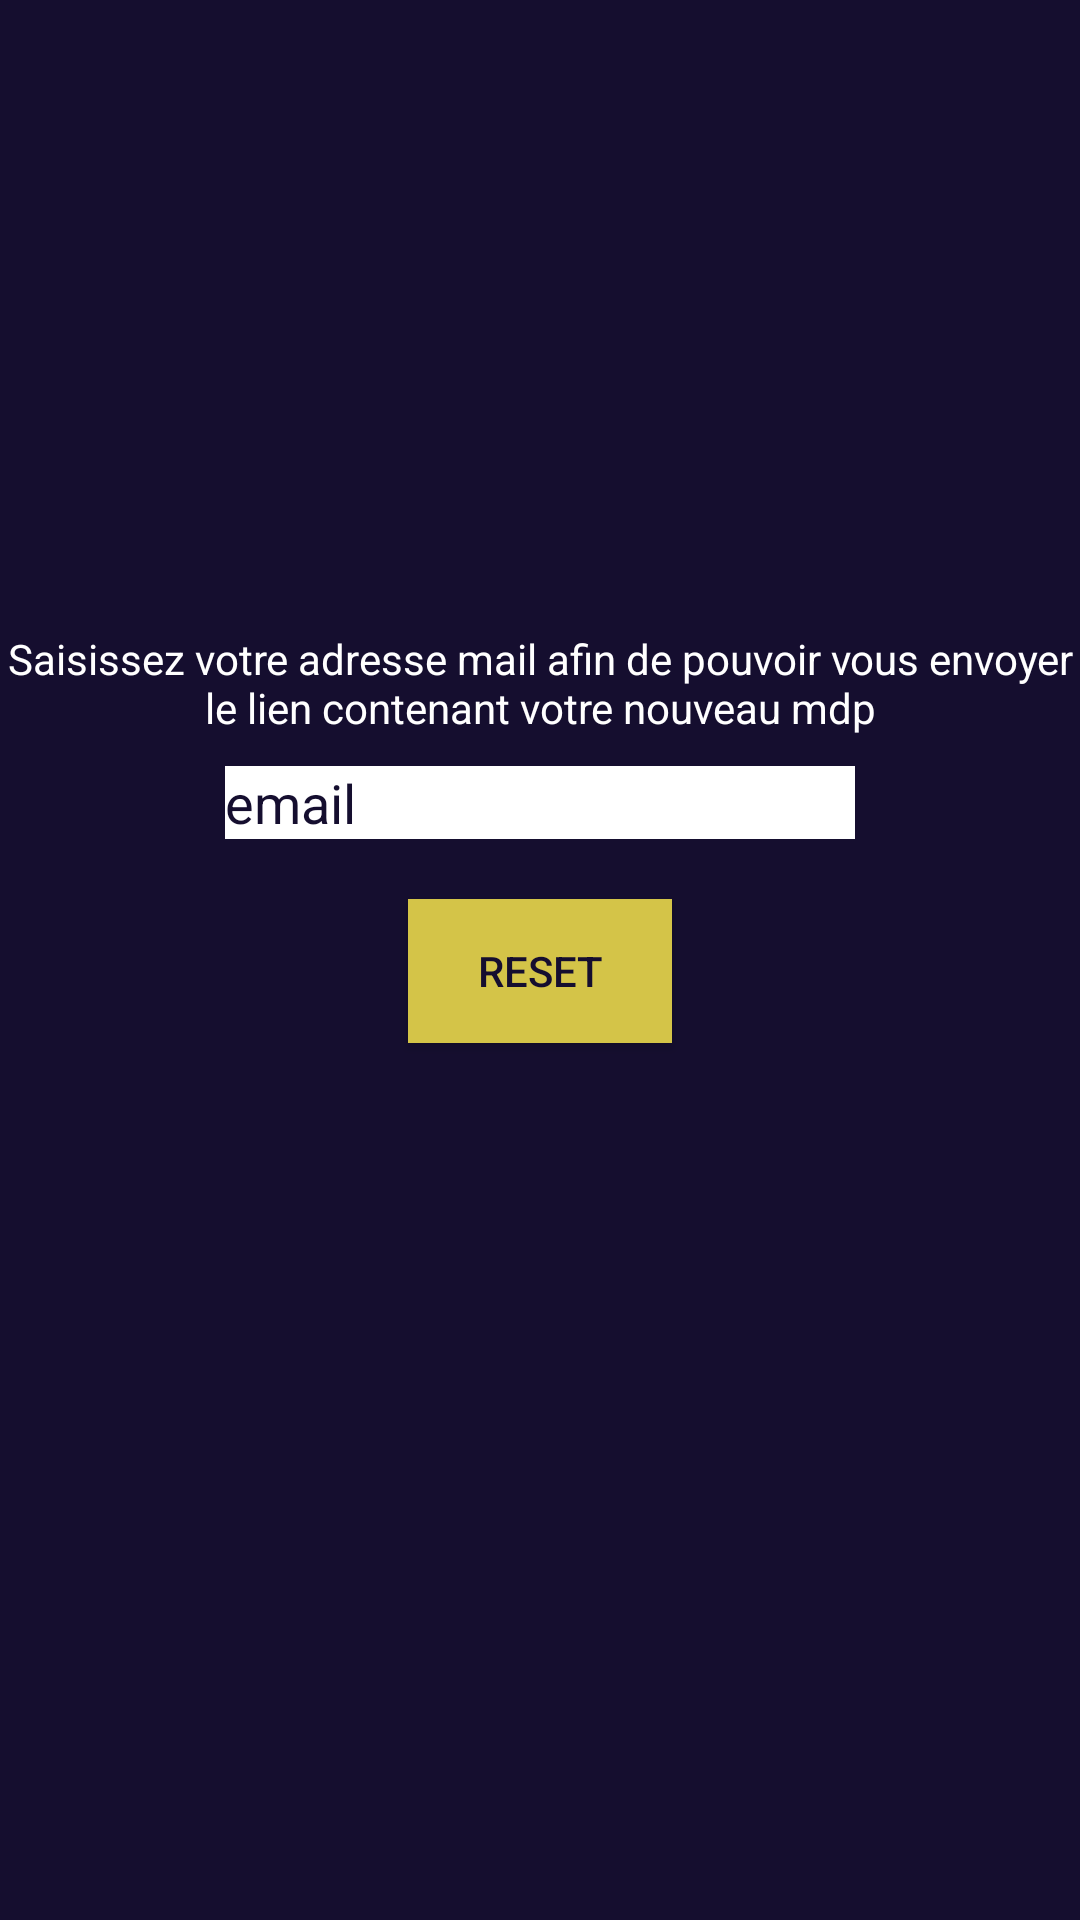

This screen was rendered from an Android layout file. Write that file and the resources it references.
<!-- AndroidManifest.xml: application theme AppTheme -->
<!-- res/layout/activity_password.xml -->
<?xml version="1.0" encoding="utf-8"?>
<androidx.constraintlayout.widget.ConstraintLayout xmlns:android="http://schemas.android.com/apk/res/android"
    xmlns:app="http://schemas.android.com/apk/res-auto"
    xmlns:tools="http://schemas.android.com/tools"
    android:layout_width="match_parent"
    android:layout_height="match_parent"
    tools:context=".PasswordActivity">
    <LinearLayout
        android:layout_width="match_parent"
        android:layout_height="match_parent"
        android:orientation="vertical"
        tools:layout_editor_absoluteX="-16dp"
        tools:layout_editor_absoluteY="0dp"
        android:background="@color/colorLogo">

        <ImageView
            android:layout_width="match_parent"
            android:layout_height="150dp"
            android:layout_marginTop="50dp"
            android:src="@drawable/logo"
            android:gravity="center"
            android:layout_marginBottom="10dp"/>

        <TextView
            android:layout_width="match_parent"
            android:layout_height="wrap_content"
            android:text="Saisissez votre adresse mail afin de pouvoir vous envoyer le lien contenant votre nouveau mdp"
            android:layout_gravity="center"
            android:textColor="#FFFFFF"
            android:gravity="center"
            android:layout_marginBottom="10dp"/>

        <EditText
            android:id="@+id/etPasswordrecup"
            android:layout_width="wrap_content"
            android:layout_height="wrap_content"
            android:ems="10"
            android:hint="email"
            android:inputType="textEmailAddress"
            android:layout_gravity="center"
            android:background="@color/colorWhite"
            android:textColorHint="@color/colorLogo"
            android:layout_marginBottom="10dp"/>

        <Button
            android:id="@+id/buttonresetrecup"
            android:layout_width="wrap_content"
            android:layout_height="wrap_content"
            android:text="RESET"
            android:layout_gravity="center"
            android:layout_marginTop="10dp"
            android:textColor="@color/colorLogo"
            android:background="@color/colorYellow"/>
    </LinearLayout>
</androidx.constraintlayout.widget.ConstraintLayout>
<!-- resources referenced by this layout -->
<resources>
  <color name="colorLogo">#150E2F</color>
  <color name="colorWhite">#FFFFFF</color>
  <color name="colorYellow">#D4C448</color>
  <style name="AppTheme" parent="Theme.AppCompat.Light.DarkActionBar">
          
          <item name="colorPrimary">@color/colorPrimary</item>
          <item name="colorPrimaryDark">@color/colorPrimaryDark</item>
          <item name="colorAccent">@color/colorYellow</item>
      </style>
  <color name="colorPrimary">#150E2F</color>
  <color name="colorPrimaryDark">#3700B3</color>
</resources>
